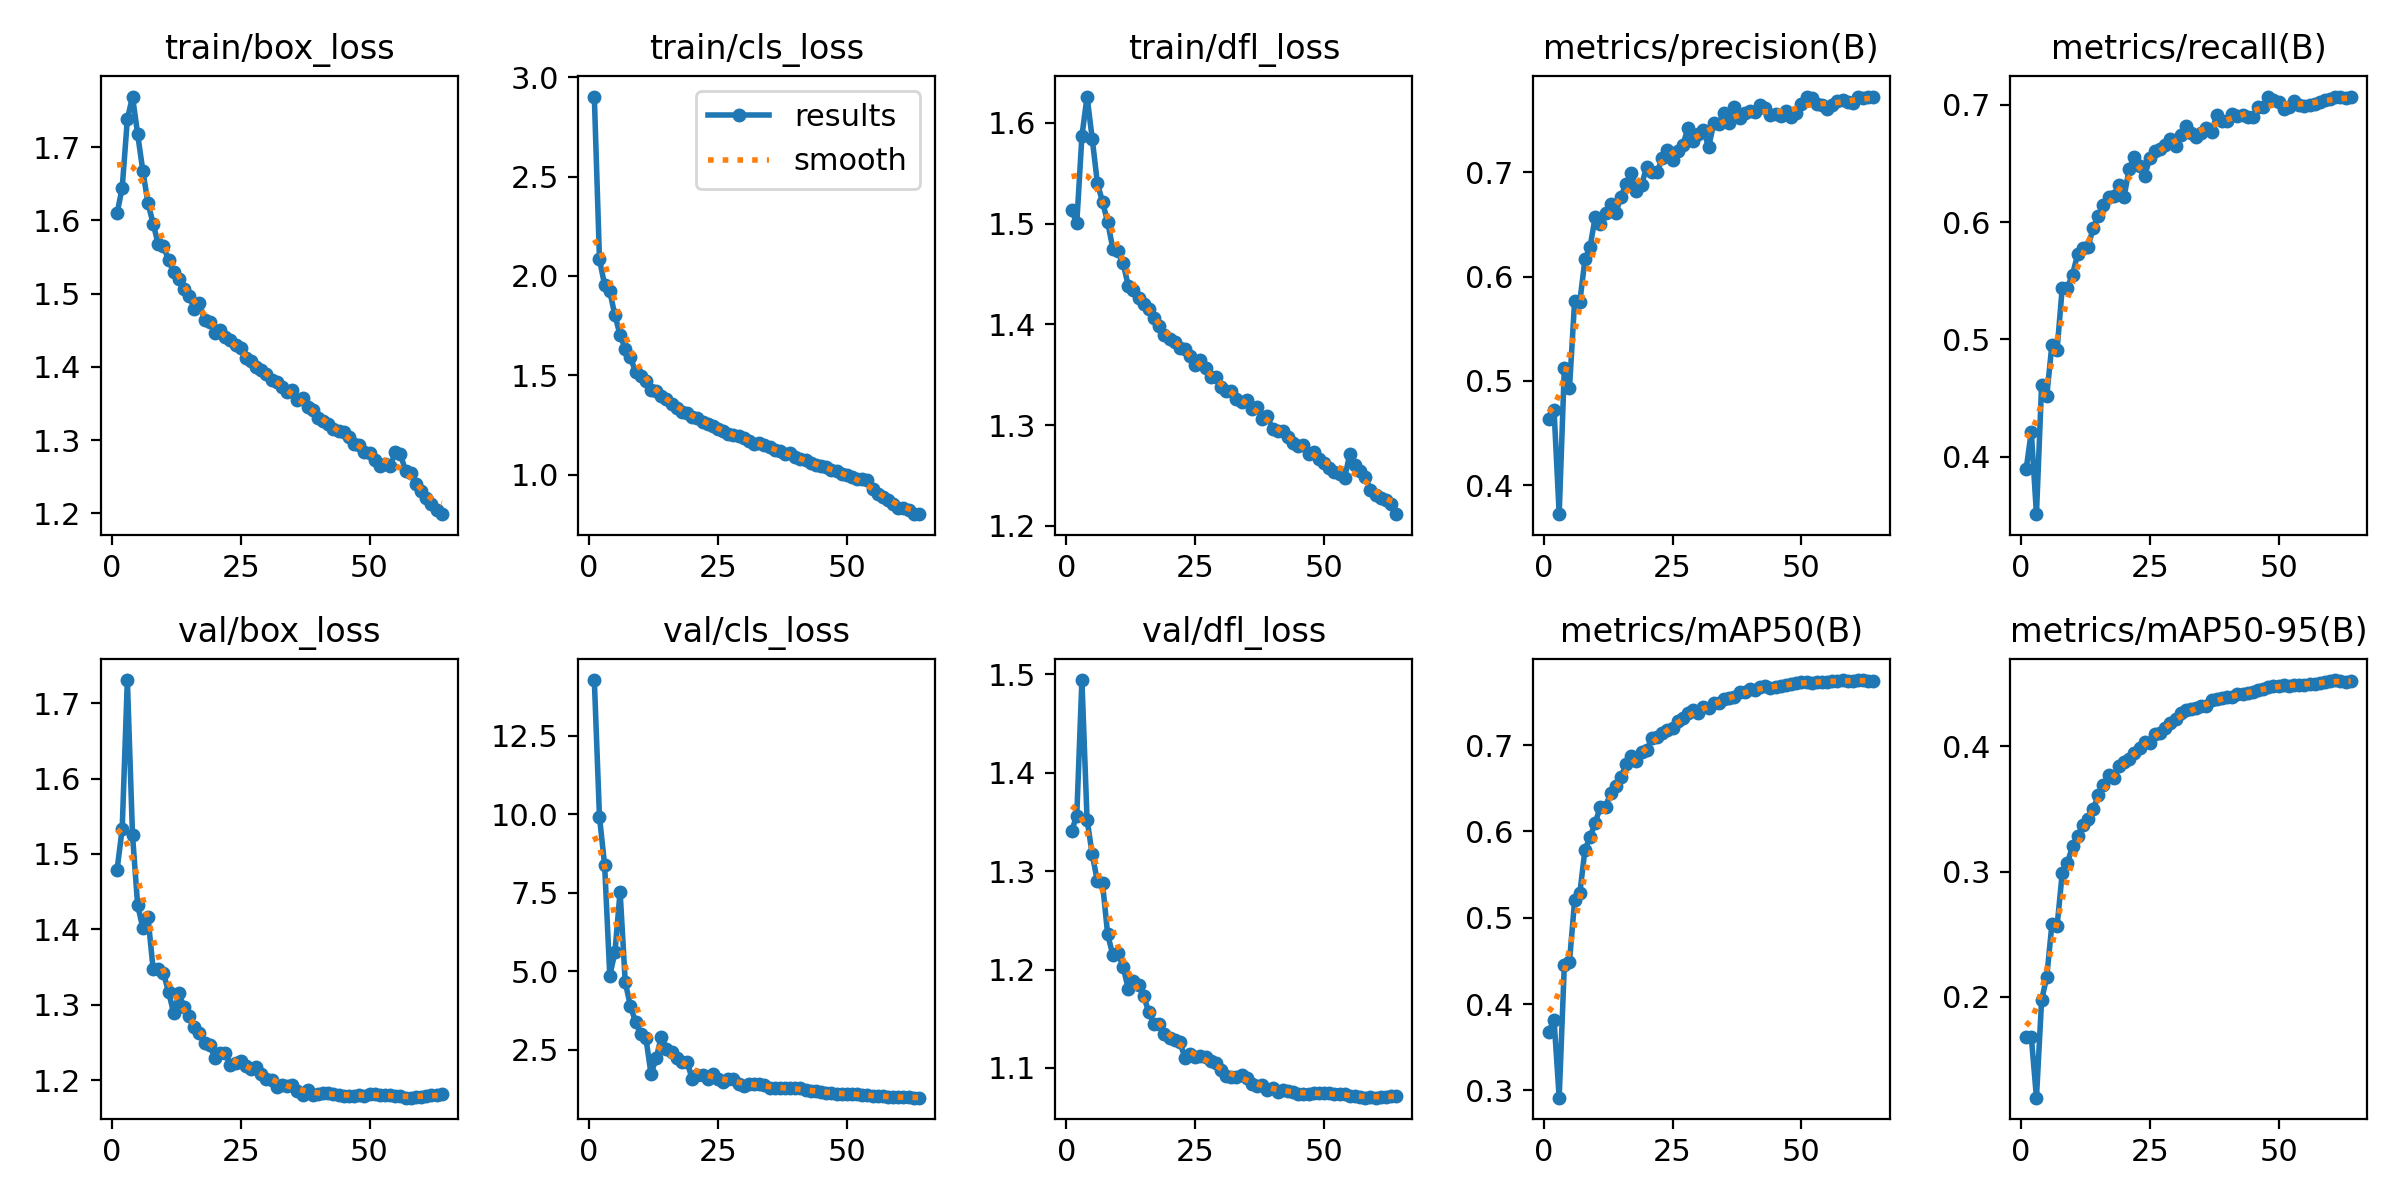

Values plotted in this chart, from the file beside it:
epoch, time, train/box_loss, train/cls_loss, train/dfl_loss, metrics/precision(B), metrics/recall(B), metrics/mAP50(B), metrics/mAP50-95(B), val/box_loss, val/cls_loss, val/dfl_loss, lr/pg0, lr/pg1, lr/pg2
1, 266.1, 1.61, 2.902, 1.513, 0.4632, 0.3893, 0.3682, 0.1675, 1.479, 14.28, 1.341, 0.00333, 0.00333, 0.00333
2, 470.8, 1.645, 2.083, 1.5, 0.4726, 0.4212, 0.3821, 0.1678, 1.534, 9.915, 1.356, 0.00656, 0.00656, 0.00656
3, 641.6, 1.738, 1.954, 1.587, 0.3723, 0.3509, 0.2915, 0.1192, 1.731, 8.384, 1.494, 0.009688, 0.009688, 0.009688
4, 840.3, 1.769, 1.922, 1.626, 0.5125, 0.4612, 0.4453, 0.1972, 1.525, 4.858, 1.352, 0.009536, 0.009536, 0.009536
5, 1069, 1.718, 1.801, 1.584, 0.493, 0.4519, 0.4492, 0.2158, 1.432, 5.605, 1.317, 0.009381, 0.009381, 0.009381
6, 1299, 1.668, 1.703, 1.54, 0.5768, 0.4953, 0.5202, 0.2579, 1.402, 7.539, 1.29, 0.009227, 0.009227, 0.009227
7, 1506, 1.624, 1.633, 1.521, 0.5754, 0.4907, 0.5282, 0.2564, 1.416, 4.651, 1.288, 0.009072, 0.009072, 0.009072
8, 1724, 1.596, 1.591, 1.502, 0.6163, 0.5438, 0.5786, 0.2985, 1.348, 3.896, 1.236, 0.008917, 0.008917, 0.008917
9, 1951, 1.567, 1.517, 1.475, 0.6286, 0.5438, 0.5937, 0.3068, 1.347, 3.385, 1.215, 0.008762, 0.008762, 0.008762
10, 2178, 1.565, 1.498, 1.472, 0.6571, 0.5552, 0.6103, 0.3203, 1.342, 2.995, 1.217, 0.008608, 0.008608, 0.008608
11, 2405, 1.546, 1.471, 1.46, 0.6506, 0.5726, 0.6287, 0.3283, 1.317, 2.881, 1.203, 0.008453, 0.008453, 0.008453
12, 2632, 1.529, 1.427, 1.438, 0.6606, 0.5777, 0.6288, 0.3373, 1.289, 1.725, 1.18, 0.008298, 0.008298, 0.008298
13, 2859, 1.521, 1.419, 1.434, 0.6691, 0.5787, 0.6444, 0.3422, 1.315, 2.221, 1.189, 0.008144, 0.008144, 0.008144
14, 3089, 1.506, 1.395, 1.426, 0.6611, 0.5947, 0.6524, 0.3498, 1.297, 2.915, 1.184, 0.007989, 0.007989, 0.007989
15, 3345, 1.497, 1.379, 1.42, 0.6766, 0.6052, 0.6629, 0.3612, 1.285, 2.53, 1.173, 0.007834, 0.007834, 0.007834
16, 3536, 1.479, 1.356, 1.416, 0.6891, 0.6145, 0.6783, 0.3691, 1.27, 2.431, 1.156, 0.00768, 0.00768, 0.00768
17, 3724, 1.487, 1.334, 1.406, 0.6994, 0.6213, 0.6877, 0.3768, 1.262, 2.225, 1.145, 0.007525, 0.007525, 0.007525
18, 3908, 1.464, 1.318, 1.399, 0.6815, 0.6221, 0.682, 0.3748, 1.249, 2.104, 1.145, 0.00737, 0.00737, 0.00737
19, 4077, 1.461, 1.312, 1.389, 0.688, 0.6316, 0.692, 0.3848, 1.247, 2.115, 1.134, 0.007216, 0.007216, 0.007216
20, 4256, 1.446, 1.293, 1.385, 0.7053, 0.6214, 0.6942, 0.3872, 1.229, 1.557, 1.13, 0.007061, 0.007061, 0.007061
21, 4428, 1.451, 1.285, 1.383, 0.6998, 0.6456, 0.7084, 0.3903, 1.236, 1.703, 1.129, 0.006906, 0.006906, 0.006906
22, 4602, 1.441, 1.267, 1.377, 0.7, 0.6555, 0.7096, 0.3948, 1.236, 1.691, 1.127, 0.006752, 0.006752, 0.006752
23, 4783, 1.436, 1.255, 1.376, 0.7133, 0.6475, 0.7137, 0.3985, 1.22, 1.571, 1.11, 0.006597, 0.006597, 0.006597
24, 4963, 1.43, 1.246, 1.369, 0.721, 0.6395, 0.718, 0.4032, 1.223, 1.739, 1.114, 0.006442, 0.006442, 0.006442
25, 5142, 1.426, 1.231, 1.359, 0.7112, 0.6544, 0.7198, 0.4029, 1.226, 1.58, 1.111, 0.006287, 0.006287, 0.006287
26, 5321, 1.412, 1.221, 1.364, 0.7204, 0.6608, 0.7276, 0.41, 1.218, 1.475, 1.112, 0.006133, 0.006133, 0.006133
27, 5501, 1.408, 1.205, 1.357, 0.7258, 0.6627, 0.7321, 0.4111, 1.215, 1.57, 1.111, 0.005978, 0.005978, 0.005978
28, 5680, 1.4, 1.197, 1.347, 0.7425, 0.6658, 0.7371, 0.415, 1.218, 1.571, 1.107, 0.005823, 0.005823, 0.005823
29, 5851, 1.396, 1.193, 1.348, 0.7301, 0.6704, 0.7408, 0.4187, 1.208, 1.412, 1.105, 0.005669, 0.005669, 0.005669
30, 6023, 1.39, 1.184, 1.338, 0.7368, 0.6645, 0.7374, 0.4221, 1.202, 1.328, 1.098, 0.005514, 0.005514, 0.005514
31, 6202, 1.382, 1.169, 1.334, 0.7405, 0.6739, 0.7444, 0.4267, 1.201, 1.398, 1.092, 0.005359, 0.005359, 0.005359
32, 6402, 1.38, 1.154, 1.334, 0.724, 0.6816, 0.7432, 0.4291, 1.191, 1.395, 1.09, 0.005205, 0.005205, 0.005205
33, 6644, 1.372, 1.158, 1.326, 0.7466, 0.6756, 0.7484, 0.4298, 1.194, 1.393, 1.09, 0.00505, 0.00505, 0.00505
34, 6886, 1.365, 1.15, 1.323, 0.7465, 0.6725, 0.7491, 0.4307, 1.192, 1.358, 1.093, 0.004895, 0.004895, 0.004895
35, 7128, 1.369, 1.138, 1.325, 0.7571, 0.6763, 0.7537, 0.4321, 1.194, 1.276, 1.09, 0.004741, 0.004741, 0.004741
36, 7374, 1.355, 1.124, 1.316, 0.7467, 0.6804, 0.7546, 0.4325, 1.186, 1.276, 1.083, 0.004586, 0.004586, 0.004586
37, 7620, 1.358, 1.12, 1.318, 0.7623, 0.6768, 0.7557, 0.4372, 1.181, 1.286, 1.081, 0.004431, 0.004431, 0.004431
38, 7864, 1.345, 1.105, 1.306, 0.7517, 0.6913, 0.7616, 0.4381, 1.187, 1.284, 1.082, 0.004277, 0.004277, 0.004277
39, 8108, 1.341, 1.109, 1.309, 0.7567, 0.6864, 0.7615, 0.4386, 1.18, 1.266, 1.078, 0.004122, 0.004122, 0.004122
40, 8327, 1.33, 1.088, 1.296, 0.7582, 0.6858, 0.7651, 0.4393, 1.182, 1.262, 1.079, 0.003967, 0.003967, 0.003967
41, 8496, 1.327, 1.078, 1.295, 0.7578, 0.692, 0.764, 0.4399, 1.183, 1.273, 1.076, 0.003812, 0.003812, 0.003812
42, 8677, 1.322, 1.075, 1.294, 0.7641, 0.6905, 0.7669, 0.4423, 1.183, 1.218, 1.077, 0.003658, 0.003658, 0.003658
43, 8858, 1.315, 1.058, 1.289, 0.7619, 0.6911, 0.7684, 0.4419, 1.182, 1.18, 1.077, 0.003503, 0.003503, 0.003503
44, 9040, 1.312, 1.05, 1.282, 0.7547, 0.6893, 0.766, 0.4425, 1.18, 1.181, 1.076, 0.003348, 0.003348, 0.003348
45, 9221, 1.312, 1.042, 1.279, 0.7561, 0.6895, 0.7674, 0.4436, 1.179, 1.161, 1.074, 0.003194, 0.003194, 0.003194
46, 9402, 1.304, 1.038, 1.281, 0.7541, 0.6982, 0.7684, 0.4448, 1.179, 1.126, 1.073, 0.003039, 0.003039, 0.003039
47, 9583, 1.295, 1.023, 1.271, 0.7588, 0.6983, 0.7694, 0.4458, 1.179, 1.108, 1.074, 0.002884, 0.002884, 0.002884
48, 9768, 1.294, 1.021, 1.273, 0.7529, 0.707, 0.7715, 0.4474, 1.181, 1.097, 1.075, 0.00273, 0.00273, 0.00273
49, 9951, 1.284, 1.002, 1.267, 0.7569, 0.7039, 0.7726, 0.4486, 1.179, 1.095, 1.074, 0.002575, 0.002575, 0.002575
50, 10133, 1.282, 0.9979, 1.262, 0.7649, 0.7021, 0.7734, 0.4485, 1.181, 1.096, 1.075, 0.00242, 0.00242, 0.00242
51, 10314, 1.273, 0.9904, 1.258, 0.7724, 0.6963, 0.7731, 0.449, 1.182, 1.087, 1.075, 0.002266, 0.002266, 0.002266
52, 10497, 1.265, 0.9805, 1.254, 0.7715, 0.6983, 0.7725, 0.4486, 1.18, 1.079, 1.074, 0.002111, 0.002111, 0.002111
53, 10681, 1.267, 0.9778, 1.251, 0.7649, 0.7033, 0.7732, 0.4494, 1.18, 1.066, 1.073, 0.001956, 0.001956, 0.001956
54, 10865, 1.264, 0.9737, 1.248, 0.7642, 0.7001, 0.7729, 0.4493, 1.18, 1.046, 1.073, 0.001802, 0.001802, 0.001802
55, 11085, 1.283, 0.9258, 1.272, 0.7605, 0.6991, 0.7734, 0.4495, 1.178, 1.027, 1.072, 0.001647, 0.001647, 0.001647
56, 11270, 1.281, 0.9013, 1.261, 0.7644, 0.6998, 0.774, 0.4501, 1.178, 1.012, 1.072, 0.001492, 0.001492, 0.001492
57, 11455, 1.258, 0.8878, 1.254, 0.7683, 0.7003, 0.7746, 0.4503, 1.177, 1.009, 1.071, 0.001337, 0.001337, 0.001337
58, 11640, 1.255, 0.8704, 1.248, 0.7687, 0.7026, 0.7752, 0.4511, 1.177, 0.9951, 1.07, 0.001183, 0.001183, 0.001183
59, 11819, 1.24, 0.8548, 1.236, 0.7674, 0.7038, 0.7745, 0.4515, 1.178, 0.9881, 1.07, 0.001028, 0.001028, 0.001028
60, 11999, 1.23, 0.8348, 1.23, 0.7665, 0.7051, 0.7745, 0.4522, 1.178, 0.981, 1.07, 0.0008734, 0.0008734, 0.0008734
... 4 more rows
